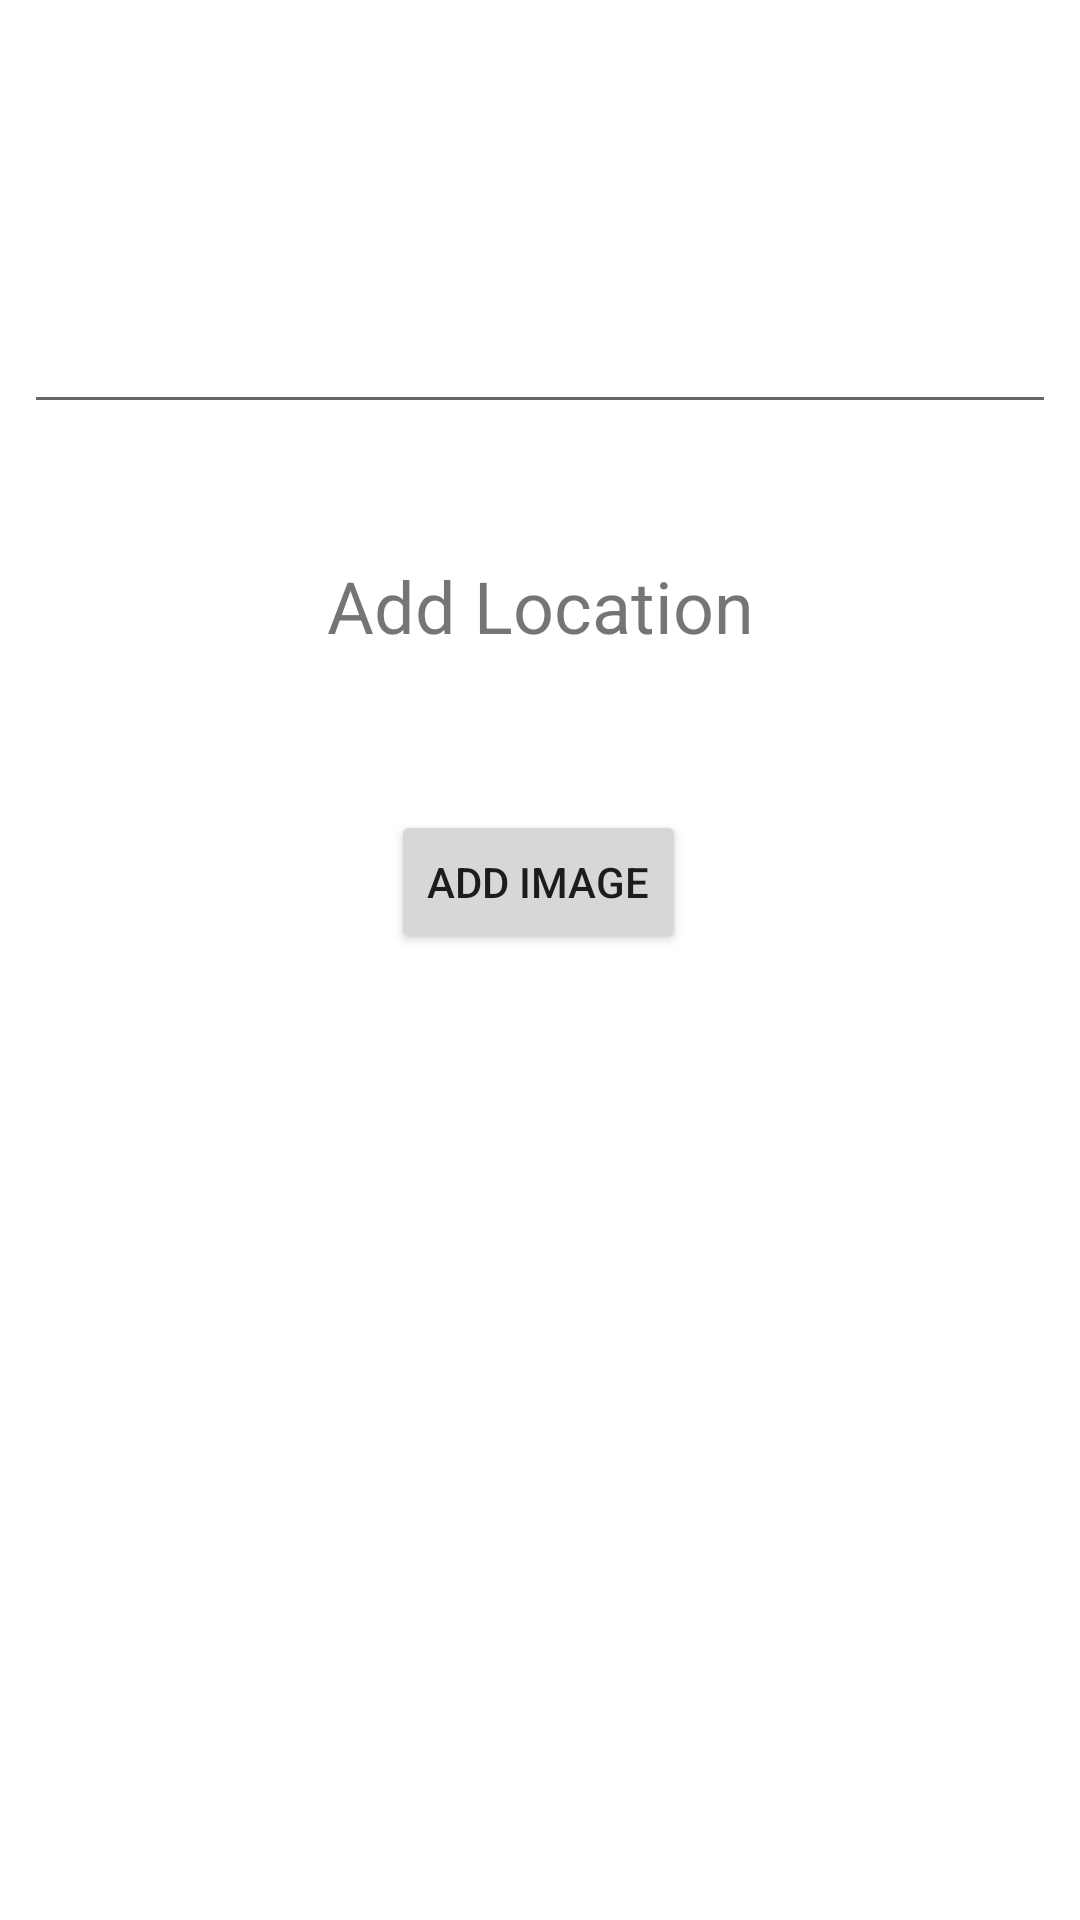

Here is an Android app screen rendered from its layout file. Give the layout XML and the strings, colors and styles it references.
<!-- AndroidManifest.xml: application theme AppTheme -->
<!-- res/layout/activity_main.xml -->
<?xml version="1.0" encoding="utf-8"?>
<androidx.constraintlayout.widget.ConstraintLayout xmlns:android="http://schemas.android.com/apk/res/android"
    xmlns:app="http://schemas.android.com/apk/res-auto"
    xmlns:tools="http://schemas.android.com/tools"
    android:layout_width="match_parent"
    android:layout_height="match_parent"
    tools:context=".MainActivity">

    <Button
        android:id="@+id/btnImg"
        android:layout_width="wrap_content"
        android:layout_height="wrap_content"
        android:layout_marginStart="8dp"
        android:layout_marginTop="8dp"
        android:layout_marginEnd="8dp"
        android:layout_marginBottom="8dp"
        android:text="Add Image"
        app:layout_constraintBottom_toBottomOf="parent"
        app:layout_constraintEnd_toEndOf="parent"
        app:layout_constraintHorizontal_bias="0.498"
        app:layout_constraintStart_toStartOf="parent"
        app:layout_constraintTop_toTopOf="parent"
        app:layout_constraintVertical_bias="0.455" />

    <ImageView
        android:id="@+id/imageView"
        android:layout_width="300dp"
        android:layout_height="300dp"
        android:layout_marginStart="8dp"
        android:layout_marginTop="8dp"
        app:layout_constraintBottom_toBottomOf="parent"
        app:layout_constraintEnd_toEndOf="parent"
        app:layout_constraintStart_toStartOf="parent"
        app:layout_constraintTop_toBottomOf="@+id/btnImg"
        android:scaleType="fitXY"
        app:srcCompat="@android:color/transparent" />

    <EditText
        android:id="@+id/comment"
        android:layout_width="match_parent"
        android:layout_height="wrap_content"
        android:layout_marginStart="8dp"
        android:layout_marginTop="100dp"
        android:layout_marginEnd="8dp"
        android:ems="10"
        android:gravity="start|top"
        android:inputType="textMultiLine"
        app:layout_constraintEnd_toEndOf="parent"
        app:layout_constraintHorizontal_bias="0.0"
        app:layout_constraintStart_toStartOf="parent"
        app:layout_constraintTop_toTopOf="parent" />

    <TextView
        android:id="@+id/txtLocation"
        android:layout_width="wrap_content"
        android:layout_height="wrap_content"
        android:layout_marginStart="8dp"
        android:layout_marginEnd="8dp"
        android:layout_marginBottom="8dp"
        android:text="Add Location"
        android:textSize="24sp"
        app:layout_constraintBottom_toTopOf="@+id/btnImg"
        app:layout_constraintEnd_toEndOf="parent"
        app:layout_constraintStart_toStartOf="parent"
        app:layout_constraintTop_toBottomOf="@+id/comment" />

</androidx.constraintlayout.widget.ConstraintLayout>
<!-- resources referenced by this layout -->
<resources>
  <style name="AppTheme" parent="Theme.MaterialComponents.Light.NoActionBar">
          
          <item name="colorPrimary">@color/colorPrimary</item>
          <item name="colorPrimaryDark">@color/colorPrimaryDark</item>
          <item name="colorAccent">@color/colorAccent</item>
      </style>
  <color name="colorPrimary">#4CAF50</color>
  <color name="colorPrimaryDark">#388E3C</color>
  <color name="colorAccent">#607D8B</color>
</resources>
